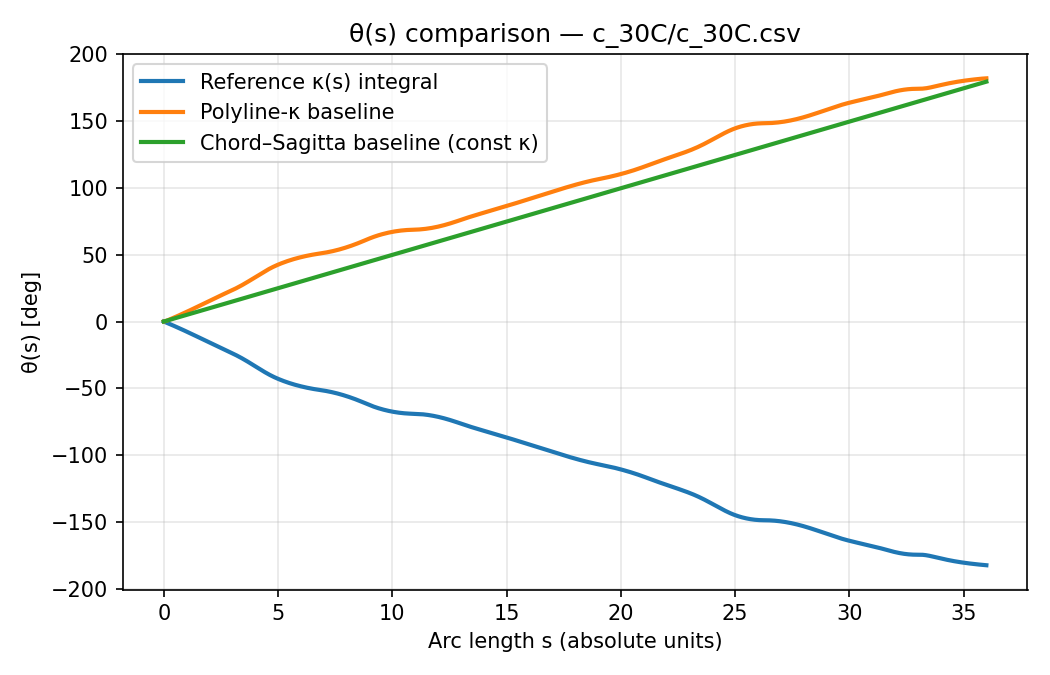

The data file committed next to this chart (first rows):
s_abs, Reference κ(s) integral, Polyline-κ baseline, Chord–Sagitta baseline (const κ)
0.0, 0.0, 0.0, 0.0
0.1809, -1.298, 0.9745, 0.9012
0.3618, -2.627, 2.303, 1.802
0.5427, -3.986, 3.662, 2.703
0.7236, -5.373, 5.05, 3.605
0.9045, -6.787, 6.463, 4.506
1.085, -8.225, 7.901, 5.407
1.266, -9.684, 9.358, 6.308
1.447, -11.16, 10.84, 7.209
1.628, -12.65, 12.33, 8.11
1.809, -14.15, 13.83, 9.012
1.99, -15.66, 15.33, 9.913
2.171, -17.16, 16.83, 10.81
2.352, -18.65, 18.32, 11.71
2.533, -20.12, 19.79, 12.62
2.714, -21.57, 21.24, 13.52
2.894, -22.97, 22.65, 14.42
3.075, -24.41, 24.1, 15.32
3.256, -25.97, 25.66, 16.22
3.437, -27.65, 27.33, 17.12
3.618, -29.43, 29.12, 18.02
3.799, -31.3, 30.98, 18.92
3.98, -33.22, 32.9, 19.83
4.161, -35.15, 34.82, 20.73
4.342, -37.03, 36.7, 21.63
4.523, -38.83, 38.49, 22.53
4.704, -40.49, 40.14, 23.43
4.884, -41.98, 41.63, 24.33
5.065, -43.3, 42.96, 25.23
5.246, -44.51, 44.17, 26.13
5.427, -45.6, 45.27, 27.03
5.608, -46.6, 46.26, 27.94
5.789, -47.5, 47.16, 28.84
5.97, -48.31, 47.98, 29.74
6.151, -49.05, 48.72, 30.64
6.332, -49.71, 49.38, 31.54
6.513, -50.31, 49.97, 32.44
6.693, -50.83, 50.5, 33.34
6.874, -51.29, 50.97, 34.24
7.055, -51.79, 51.47, 35.14
7.236, -52.37, 52.05, 36.05
7.417, -53.04, 52.73, 36.95
7.598, -53.8, 53.49, 37.85
7.779, -54.65, 54.34, 38.75
7.96, -55.59, 55.27, 39.65
8.141, -56.61, 56.29, 40.55
8.322, -57.71, 57.39, 41.45
8.503, -58.88, 58.57, 42.35
8.683, -60.13, 59.82, 43.26
8.864, -61.45, 61.12, 44.16
9.045, -62.72, 62.38, 45.06
9.226, -63.86, 63.52, 45.96
9.407, -64.87, 64.53, 46.86
9.588, -65.76, 65.42, 47.76
9.769, -66.54, 66.2, 48.66
9.95, -67.2, 66.86, 49.56
10.13, -67.76, 67.42, 50.46
10.31, -68.21, 67.87, 51.37
10.49, -68.55, 68.21, 52.27
10.67, -68.79, 68.45, 53.17
... 140 more rows
